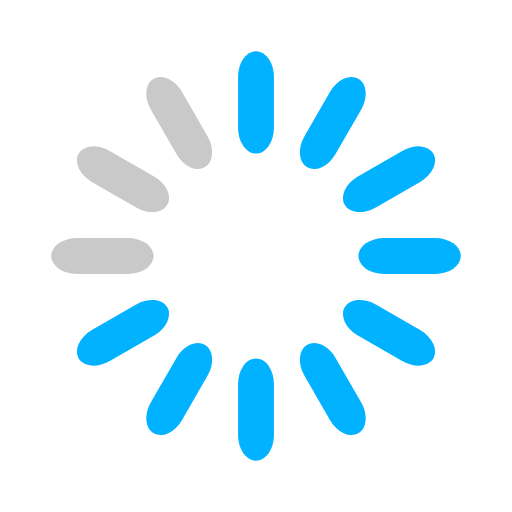
t = 0.00 s
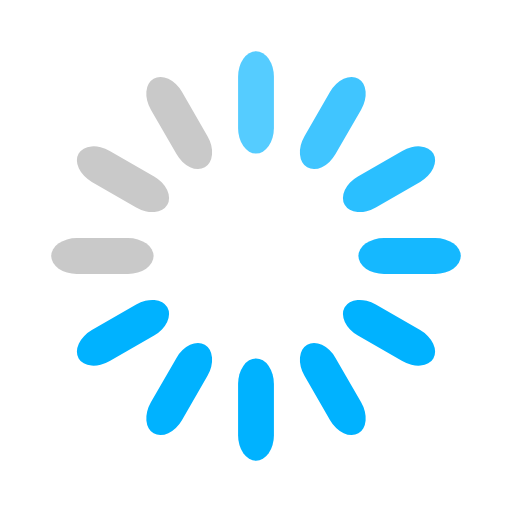
t = 0.33 s
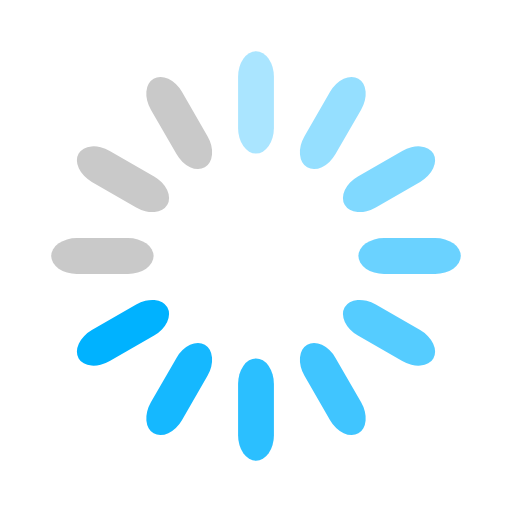
t = 0.67 s
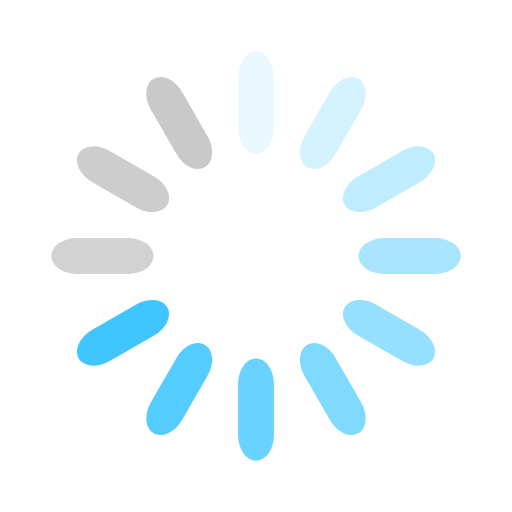
t = 0.92 s
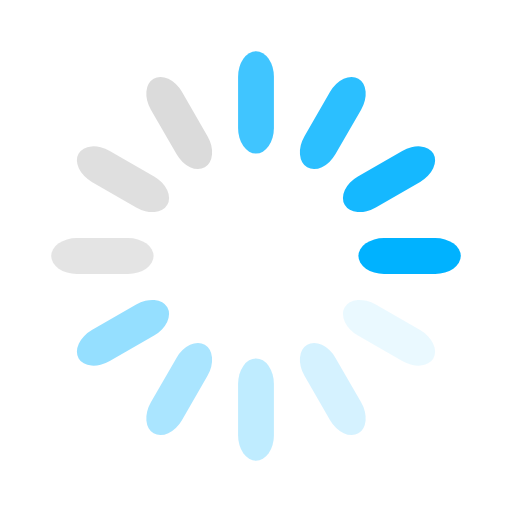
t = 1.25 s
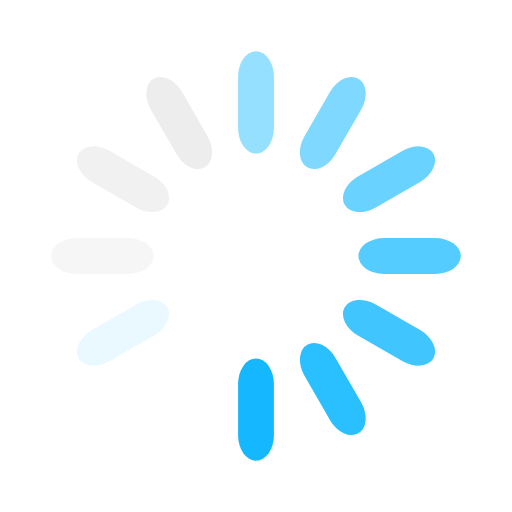
t = 1.58 s

The animated SVG that drew these frames (rendered in a browser with its animation timeline set to each time). Animation: 12 SMIL elements (animate=12); one cycle of 1.92 s, repeats indefinitely.

<svg class="uil-default" height="120px" preserveAspectRatio="xMidYMid" viewBox="0 0 100 100" width="120px" xmlns="http://www.w3.org/2000/svg">
	<rect class="bk" fill="none" height="100" width="100" x="0" y="0"/>
	<rect fill="#00b2ff" height="20" rx="5" ry="5" transform="rotate(0 50 50) translate(0 -30)" width="7" x="46.5" y="40">
		<animate attributeName="opacity" begin="0s" dur="1s" from="1" repeatCount="indefinite" to="0"/>
	</rect>
	<rect fill="#00b2ff" height="20" rx="5" ry="5" transform="rotate(30 50 50) translate(0 -30)" width="7" x="46.5" y="40">
		<animate attributeName="opacity" begin="0.08333333333333333s" dur="1s" from="1" repeatCount="indefinite" to="0"/>
	</rect>
	<rect fill="#00b2ff" height="20" rx="5" ry="5" transform="rotate(60 50 50) translate(0 -30)" width="7" x="46.5" y="40">
		<animate attributeName="opacity" begin="0.16666666666666666s" dur="1s" from="1" repeatCount="indefinite" to="0"/>
	</rect>
	<rect fill="#00b2ff" height="20" rx="5" ry="5" transform="rotate(90 50 50) translate(0 -30)" width="7" x="46.5" y="40">
		<animate attributeName="opacity" begin="0.25s" dur="1s" from="1" repeatCount="indefinite" to="0"/>
	</rect>
	<rect fill="#00b2ff" height="20" rx="5" ry="5" transform="rotate(120 50 50) translate(0 -30)" width="7" x="46.5" y="40">
		<animate attributeName="opacity" begin="0.3333333333333333s" dur="1s" from="1" repeatCount="indefinite" to="0"/>
	</rect>
	<rect fill="#00b2ff" height="20" rx="5" ry="5" transform="rotate(150 50 50) translate(0 -30)" width="7" x="46.5" y="40">
		<animate attributeName="opacity" begin="0.4166666666666667s" dur="1s" from="1" repeatCount="indefinite" to="0"/>
	</rect>
	<rect fill="#00b2ff" height="20" rx="5" ry="5" transform="rotate(180 50 50) translate(0 -30)" width="7" x="46.5" y="40">
		<animate attributeName="opacity" begin="0.5s" dur="1s" from="1" repeatCount="indefinite" to="0"/>
	</rect>
	<rect fill="#00b2ff" height="20" rx="5" ry="5" transform="rotate(210 50 50) translate(0 -30)" width="7" x="46.5" y="40">
		<animate attributeName="opacity" begin="0.5833333333333334s" dur="1s" from="1" repeatCount="indefinite" to="0"/>
	</rect>
	<rect fill="#00b2ff" height="20" rx="5" ry="5" transform="rotate(240 50 50) translate(0 -30)" width="7" x="46.5" y="40">
		<animate attributeName="opacity" begin="0.6666666666666666s" dur="1s" from="1" repeatCount="indefinite" to="0"/>
	</rect>
	<rect fill="#c9c9c9" height="20" rx="5" ry="5" transform="rotate(270 50 50) translate(0 -30)" width="7" x="46.5" y="40">
		<animate attributeName="opacity" begin="0.75s" dur="1s" from="1" repeatCount="indefinite" to="0"/>
	</rect>
	<rect fill="#c9c9c9" height="20" rx="5" ry="5" transform="rotate(300 50 50) translate(0 -30)" width="7" x="46.5" y="40">
		<animate attributeName="opacity" begin="0.8333333333333334s" dur="1s" from="1" repeatCount="indefinite" to="0"/>
	</rect>
	<rect fill="#c9c9c9" height="20" rx="5" ry="5" transform="rotate(330 50 50) translate(0 -30)" width="7" x="46.5" y="40">
		<animate attributeName="opacity" begin="0.9166666666666666s" dur="1s" from="1" repeatCount="indefinite" to="0"/>
	</rect>
</svg>